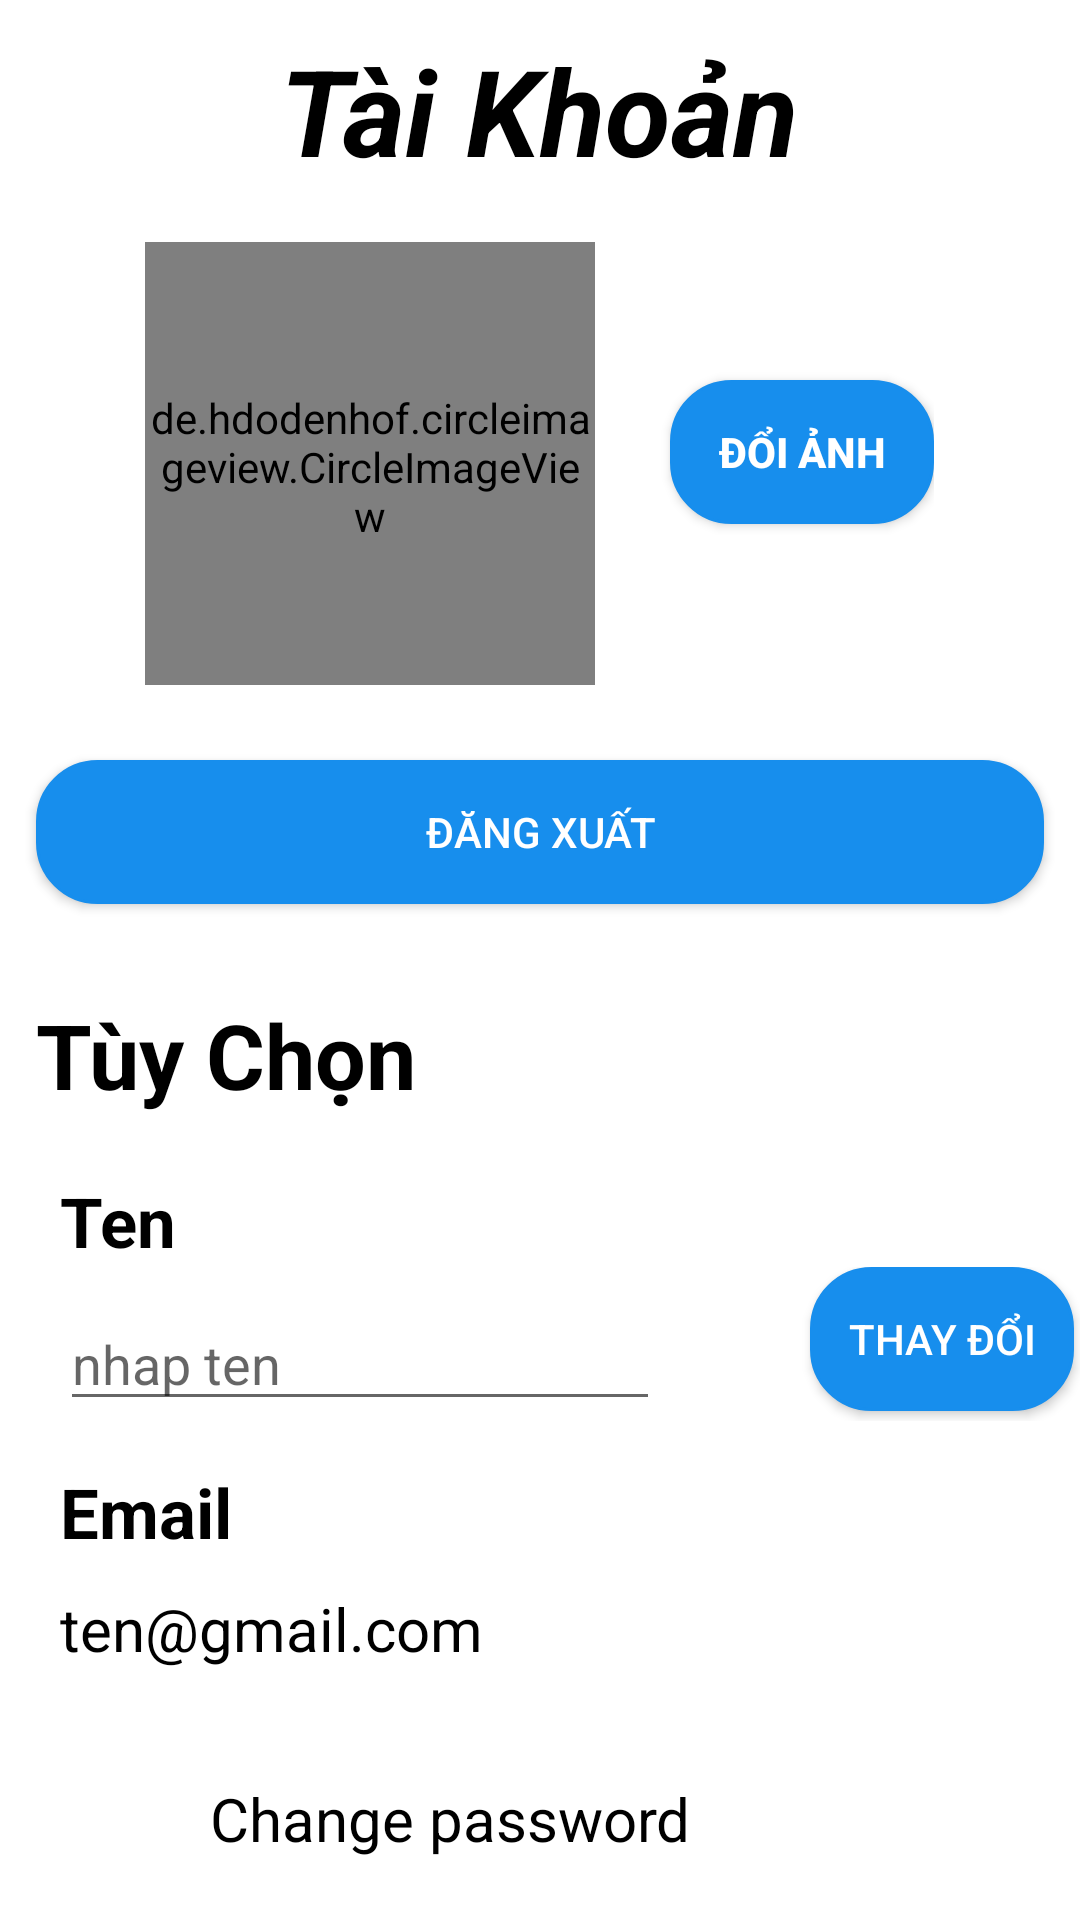

The Android layout XML behind this screen, and the referenced resources:
<!-- AndroidManifest.xml: application theme Theme.AppBookingHotel -->
<!-- res/layout/fragment_ca_nhan.xml -->
<FrameLayout xmlns:android="http://schemas.android.com/apk/res/android"
    xmlns:app="http://schemas.android.com/apk/res-auto"
    xmlns:tools="http://schemas.android.com/tools"
    android:layout_width="match_parent"
    android:layout_height="match_parent"
    android:background="@color/white"
    tools:context=".FragmentcaNhan">

    <LinearLayout
        android:layout_width="match_parent"
        android:layout_height="wrap_content"
        android:orientation="vertical"
        android:background="@color/white"
        tools:context=".MainActivity">


        <TextView
            android:id="@+id/tvTK"
            android:layout_width="wrap_content"
            android:layout_height="wrap_content"
            android:layout_gravity="center_horizontal"
            android:layout_marginTop="10dp"
            android:text="Tài Khoản"
            android:textColor="@color/black"
            android:textSize="40sp"
            android:textStyle="bold|italic" />


        <LinearLayout
            android:layout_width="wrap_content"
            android:layout_height="wrap_content"
            android:layout_gravity="center"
            android:padding="10dp"
            android:gravity="center"
            android:background="@color/white"
            android:orientation="horizontal">

            <de.hdodenhof.circleimageview.CircleImageView
                android:id="@+id/ivUserAvatar"
                android:layout_width="150dp"
                android:layout_height="150dp"
                android:layout_gravity="center"
                android:layout_marginTop="5dp"
                android:src="@drawable/ic_default_avatar" />

            <Button
                android:id="@+id/btnDoiAnh"
                android:layout_width="wrap_content"
                android:layout_height="wrap_content"
                android:layout_marginLeft="25dp"
                android:background="@drawable/button_style"
                android:text="Đổi ảnh"
                android:elevation="10dp"

                android:textColor="@color/white"
                android:textStyle="bold" />
        </LinearLayout>

        <Button
            android:id="@+id/btnDangXuat"
            android:layout_width="match_parent"
            android:layout_height="wrap_content"
            android:layout_marginLeft="12dp"
            android:layout_marginTop="15dp"
            android:layout_marginRight="12dp"
            android:elevation="10dp"

            android:background="@drawable/button_style"
            android:text="Đăng Xuất"
            android:textColor="@color/white" />

        <TextView
            android:id="@+id/tvTuyChon"
            android:layout_width="match_parent"
            android:layout_height="wrap_content"
            android:layout_marginLeft="12dp"
            android:layout_marginTop="30dp"
            android:text="Tùy Chọn"
            android:textColor="@color/black"
            android:textSize="30dp"
            android:textStyle="bold" />

        <TextView
            android:id="@+id/tvNgonNgu"
            android:layout_width="match_parent"
            android:layout_height="wrap_content"
            android:layout_marginLeft="20dp"
            android:layout_marginTop="20dp"
            android:text="Ten"
            android:textColor="@color/black"
            android:textSize="23sp"
            android:textStyle="bold" />

        <LinearLayout
            android:layout_width="match_parent"
            android:layout_height="match_parent"
            android:orientation="horizontal">

            <EditText
                android:id="@+id/edtUserName"
                android:layout_width="200dp"
                android:layout_height="wrap_content"
                android:layout_marginLeft="20dp"
                android:layout_marginTop="10dp"
                android:layout_marginRight="20dp"
                android:hint="nhap ten"
                android:inputType="textPersonName"
                android:textColor="@color/black"
                android:textColorHighlight="@color/black_trans"
                android:textColorLink="@color/black_trans" />

            <Button
                android:id="@+id/btnThayDoiTen"
                android:layout_width="wrap_content"
                android:layout_height="wrap_content"
                android:layout_gravity="right"
                android:layout_marginLeft="30dp"
                android:background="@drawable/button_style"
                android:text="Thay Đổi"
                android:elevation="10dp"
                android:textColor="@color/white" />
        </LinearLayout>

        <TextView
            android:id="@+id/tvLoaiTien"
            android:layout_width="wrap_content"
            android:layout_height="wrap_content"
            android:layout_marginLeft="20dp"
            android:layout_marginTop="15dp"
            android:text="Email"
            android:textColor="@color/black"
            android:textSize="23sp"
            android:textStyle="bold" />

        <TextView
            android:id="@+id/tvUserEmail"
            android:layout_width="match_parent"
            android:layout_height="wrap_content"
            android:layout_marginLeft="20dp"
            android:layout_marginTop="10dp"
            android:text="ten@gmail.com"
            android:textColor="@color/black"
            android:textSize="20sp" />

        <LinearLayout
            android:layout_width="match_parent"
            android:layout_height="match_parent"
            android:layout_marginTop="30dp"
            android:layout_marginLeft="20dp"
            android:orientation="horizontal">

            <ImageView
                android:id="@+id/imageView9"
                android:layout_width="40dp"
                android:layout_height="40dp"
                android:layout_gravity="center_horizontal"
                android:layout_marginTop="0dp"
                android:elevation="10dp"
                android:src="@drawable/ic_log" />

            <TextView
                android:id="@+id/tvChangePassWord"
                android:layout_width="wrap_content"
                android:layout_height="wrap_content"
                android:layout_gravity="center"
                android:text="Change password"
                android:elevation="10dp"
                android:layout_marginLeft="10dp"
                android:textColor="@color/black"
                android:textSize="20dp" />
        </LinearLayout>


    </LinearLayout>
</FrameLayout>
<!-- resources referenced by this layout -->
<resources>
  <color name="black">#FF000000</color>
  <color name="black_trans">#33000000</color>
  <color name="white">#FFFFFFFF</color>
  <!-- drawable button_style (drawable) -->
  <?xml version="1.0" encoding="utf-8"?>
  <selector xmlns:android="http://schemas.android.com/apk/res/android" >
      <item android:state_pressed="true" >
          <shape android:shape="rectangle"  >
              <corners android:radius="20dp" />
  
              <gradient android:angle="-90" android:startColor="#3949AB" android:endColor="#5E1CE1"  />
          </shape>
      </item>
      <item android:state_focused="true">
          <shape android:shape="rectangle"  >
              <corners android:radius="20dp" />
              <stroke android:width="1dip" android:color="#203ADD" />
              <solid android:color="#3F51B5"/>
          </shape>
      </item>
      <item >
          <shape android:shape="rectangle"  >
              <corners android:radius="20dp" />
              <stroke android:width="1dip" android:color="@color/blue" />
              <gradient android:angle="-90" android:startColor="@color/blue" android:endColor="@color/blue" />
          </shape>
      </item>
  </selector>
  <!-- drawable ic_default_avatar: jpg bitmap (drawable, 4527 bytes) -->
  <style name="Theme.AppBookingHotel" parent="Theme.AppCompat.Light.DarkActionBar">
          
          <item name="colorPrimary">@color/blue</item>
          <item name="colorPrimaryDark">@color/black</item>
          <item name="colorAccent">@color/teal_200</item>
          <item name="android:textColorPrimary">@color/black</item>
  
          
      </style>
  <color name="blue">#178EED</color>
  <color name="teal_200">#FF03DAC5</color>
</resources>
